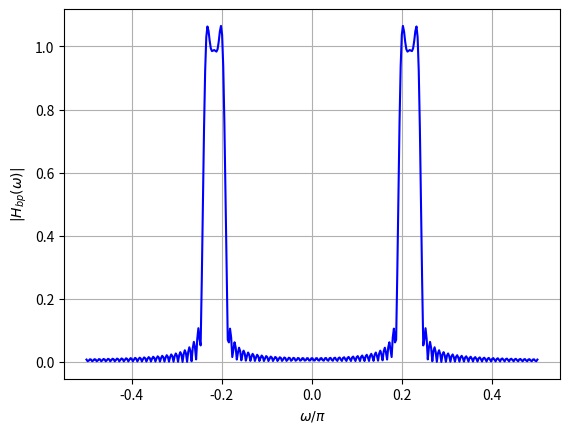

Recreate this plot in Python.
import numpy as np
import matplotlib.pyplot as plt

# Filter number
L = 1

# Sampling frequency (kHz)
Fs = 48

# Constant used to get the normalized digital frequencies
const = 2 * np.pi / Fs

# The permissible filter amplitude deviation from unity
delta = 0.15

# Bandpass filter specifications (kHz)
F_p1 = 4 + 0.6 * (L + 2)
F_p2 = 4 + 0.6 * L

# Transition band
delF = 0.3

# Stopband
F_s1 = F_p1 + 0.3
F_s2 = F_p2 - 0.3

# Normalized digital filter specifications (radians/sec)
omega_p1 = const * F_p1
omega_p2 = const * F_p2

omega_c = (omega_p1 + omega_p2) / 2
omega_l = (omega_p1 - omega_p2) / 2

omega_s1 = const * F_s1
omega_s2 = const * F_s2
delomega = 2 * np.pi * delF / Fs

# The Kaiser window design
A = -20 * np.log10(delta)
N = np.ceil((A - 8) / (4.57 * delomega))
N = 100  # Adjust N if needed
n = np.arange(-N, N + 1)
hlp = np.sin(n * omega_l)/ np.where(n != 0, n * np.pi, 1)
hlp[N] = omega_l / np.pi

# The Bandpass filter
hbp = 2 * hlp * np.cos(n * omega_c)
# The bandpass filter plot
omega = np.linspace(-np.pi / 2, np.pi / 2, 400)
Hbp = np.abs(np.polyval(hbp, np.exp(-1j * omega)))
print(Hbp)
plt.plot(omega / np.pi, Hbp,'b')
plt.xlabel(r'$\omega/\pi$')
plt.ylabel(r'$|H_{bp}(\omega)|$')
plt.grid()
plt.savefig('fig6.png')
plt.show()

# Save FIR coefficients to a file
# np.savetxt('fir_coeff.dat', hbp, fmt='%f')
